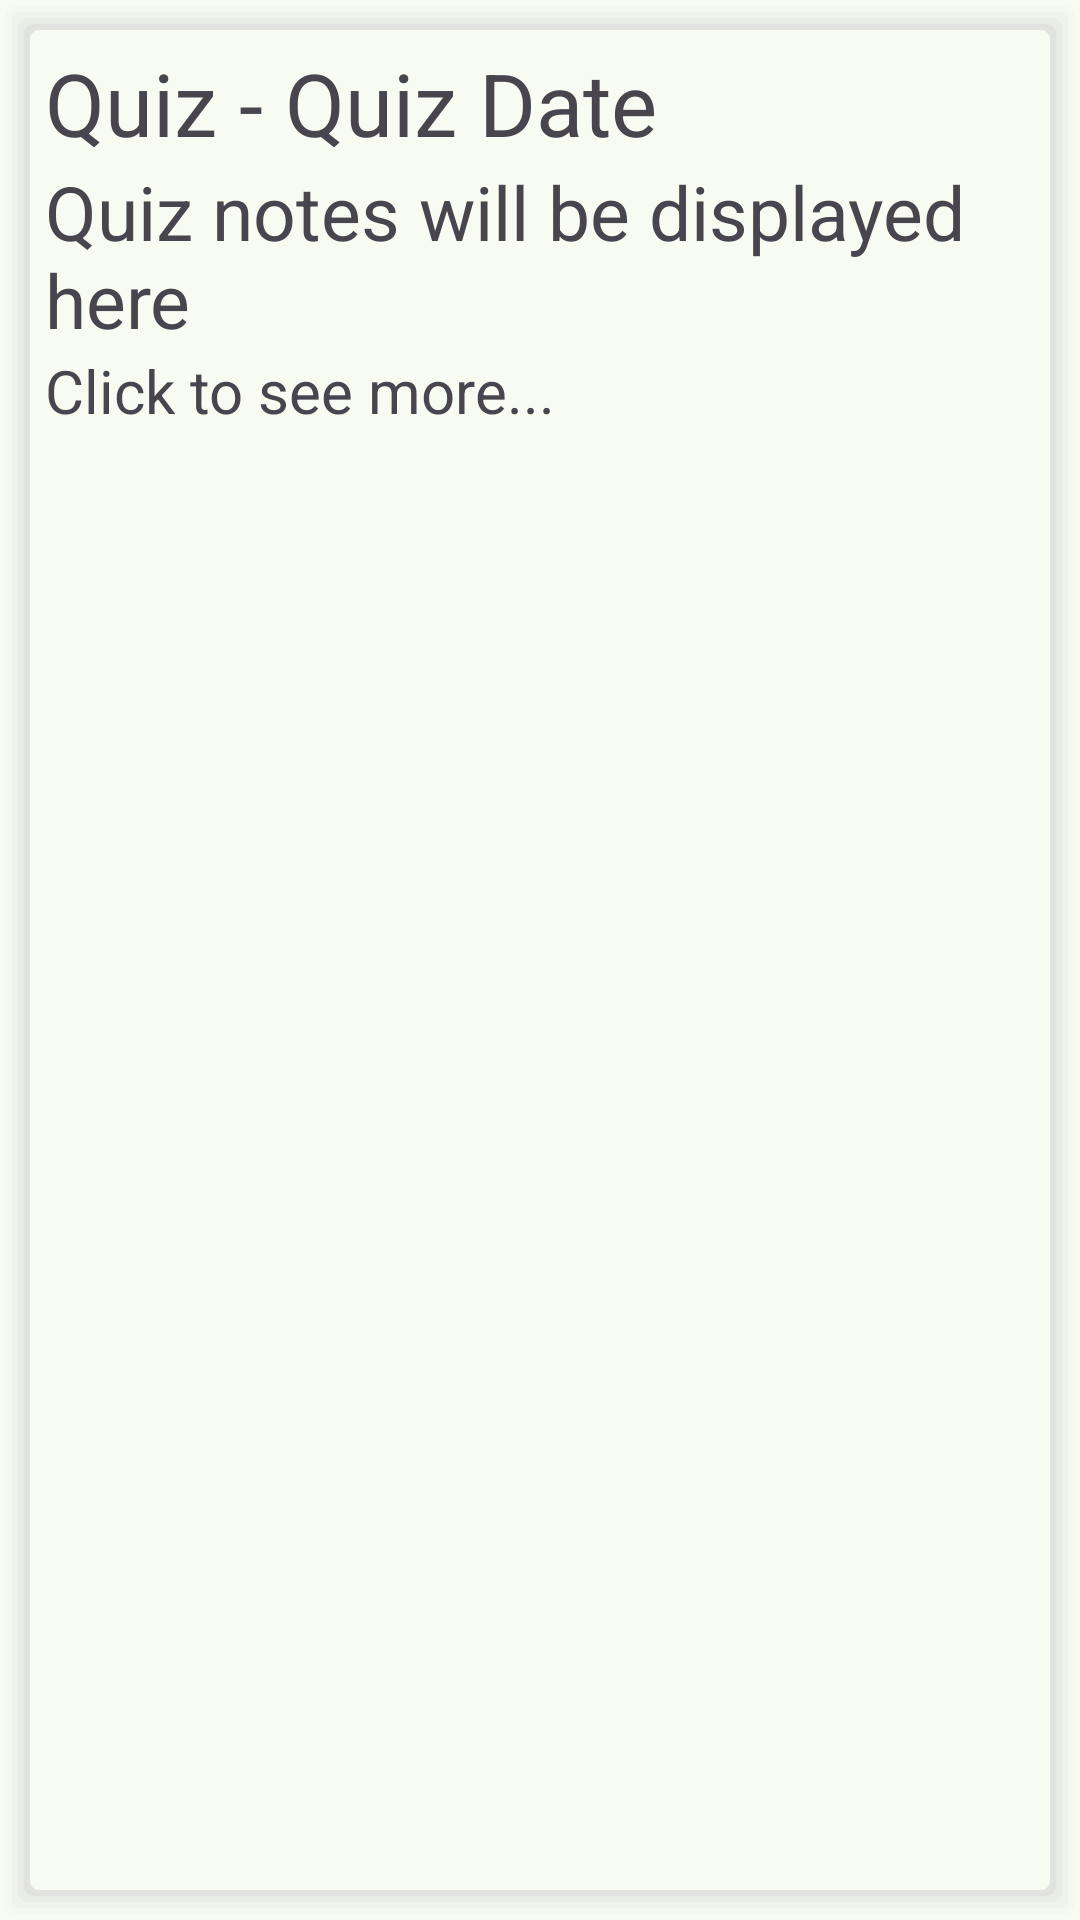

This screen was rendered from an Android layout file. Write that file and the resources it references.
<!-- AndroidManifest.xml: application theme Theme.BrainBoosters -->
<!-- res/layout/previous_quiz_item.xml -->
<?xml version="1.0" encoding="utf-8"?>
<FrameLayout xmlns:android="http://schemas.android.com/apk/res/android"
    android:layout_width="match_parent"
    android:layout_height="wrap_content"
    android:layout_margin="10dp"
    xmlns:app="http://schemas.android.com/apk/res-auto"
    android:background="@drawable/shadow_drawable">

    <androidx.constraintlayout.widget.ConstraintLayout
        android:layout_width="match_parent"
        android:layout_height="match_parent"
        android:padding="5dp">

        <TextView
            android:id="@+id/quiz_title_text"
            android:layout_width="wrap_content"
            android:layout_height="wrap_content"
            android:text="Quiz - "
            android:textSize="29dp"
            app:layout_constraintTop_toTopOf="parent"
            app:layout_constraintStart_toStartOf="parent"/>

        <TextView
            android:id="@+id/quiz_date_text"
            android:layout_width="wrap_content"
            android:layout_height="wrap_content"
            android:text="Quiz Date"
            android:textSize="29dp"
            app:layout_constraintTop_toTopOf="parent"
            app:layout_constraintStart_toEndOf="@id/quiz_title_text"/>

        <TextView
            android:id="@+id/quiz_notes_text"
            android:layout_width="match_parent"
            android:layout_height="wrap_content"
            android:text="Quiz notes will be displayed here"
            android:textSize="25dp"
            app:layout_constraintTop_toBottomOf="@id/quiz_date_text" />

        <TextView
            android:id="@+id/click_on_text"
            android:layout_width="match_parent"
            android:layout_height="wrap_content"
            android:text="Click to see more..."
            android:textSize="20dp"
            app:layout_constraintTop_toBottomOf="@id/quiz_notes_text" />

    </androidx.constraintlayout.widget.ConstraintLayout>
</FrameLayout>
<!-- resources referenced by this layout -->
<resources>
  <color name="surfaceColor">#f7fbf1</color>
  <color name="inverseSurfaceColor">#2d322c</color>
  <color name="md_theme_primary">#3A693A</color>
  <color name="md_theme_onPrimary">#FFFFFF</color>
  <color name="md_theme_primaryContainer">#BBF0B5</color>
  <color name="md_theme_onPrimaryContainer">#002205</color>
  <color name="md_theme_secondary">#52634F</color>
  <color name="md_theme_onSecondary">#FFFFFF</color>
  <color name="md_theme_secondaryContainer">#D5E8CF</color>
  <color name="md_theme_onSecondaryContainer">#101F10</color>
  <color name="md_theme_tertiary">#38656B</color>
  <color name="md_theme_onTertiary">#FFFFFF</color>
  <color name="md_theme_tertiaryContainer">#BCEBF1</color>
  <color name="md_theme_onTertiaryContainer">#001F23</color>
  <color name="md_theme_error">#BA1A1A</color>
  <color name="md_theme_onError">#FFFFFF</color>
  <color name="md_theme_errorContainer">#FFDAD6</color>
  <color name="md_theme_onErrorContainer">#410002</color>
  <color name="md_theme_background">#F7FBF1</color>
  <color name="md_theme_onBackground">#181D17</color>
  <color name="md_theme_surface">#F7FBF1</color>
  <color name="md_theme_onSurface">#181D17</color>
  <color name="md_theme_surfaceVariant">#DEE5D8</color>
  <color name="md_theme_onSurfaceVariant">#424940</color>
  <color name="md_theme_outline">#72796F</color>
  <color name="md_theme_outlineVariant">#C2C9BD</color>
  <color name="md_theme_inverseSurface">#2D322C</color>
  <color name="md_theme_inverseOnSurface">#EEF2E9</color>
  <color name="md_theme_inversePrimary">#A0D49B</color>
  <color name="md_theme_primaryFixed">#BBF0B5</color>
  <color name="md_theme_onPrimaryFixed">#002205</color>
  <color name="md_theme_primaryFixedDim">#A0D49B</color>
  <color name="md_theme_onPrimaryFixedVariant">#225025</color>
  <color name="md_theme_secondaryFixed">#D5E8CF</color>
  <color name="md_theme_onSecondaryFixed">#101F10</color>
  <color name="md_theme_secondaryFixedDim">#B9CCB4</color>
  <color name="md_theme_onSecondaryFixedVariant">#3B4B39</color>
  <color name="md_theme_tertiaryFixed">#BCEBF1</color>
  <color name="md_theme_onTertiaryFixed">#001F23</color>
  <color name="md_theme_tertiaryFixedDim">#A1CED5</color>
  <color name="md_theme_onTertiaryFixedVariant">#1F4D52</color>
  <color name="md_theme_surfaceDim">#D8DBD2</color>
  <color name="md_theme_surfaceBright">#F7FBF1</color>
  <color name="md_theme_surfaceContainerLowest">#FFFFFF</color>
  <color name="md_theme_surfaceContainerLow">#F1F5EC</color>
  <color name="md_theme_surfaceContainer">#ECEFE6</color>
  <color name="md_theme_surfaceContainerHigh">#E6E9E0</color>
  <color name="md_theme_surfaceContainerHighest">#E0E4DB</color>
</resources>
